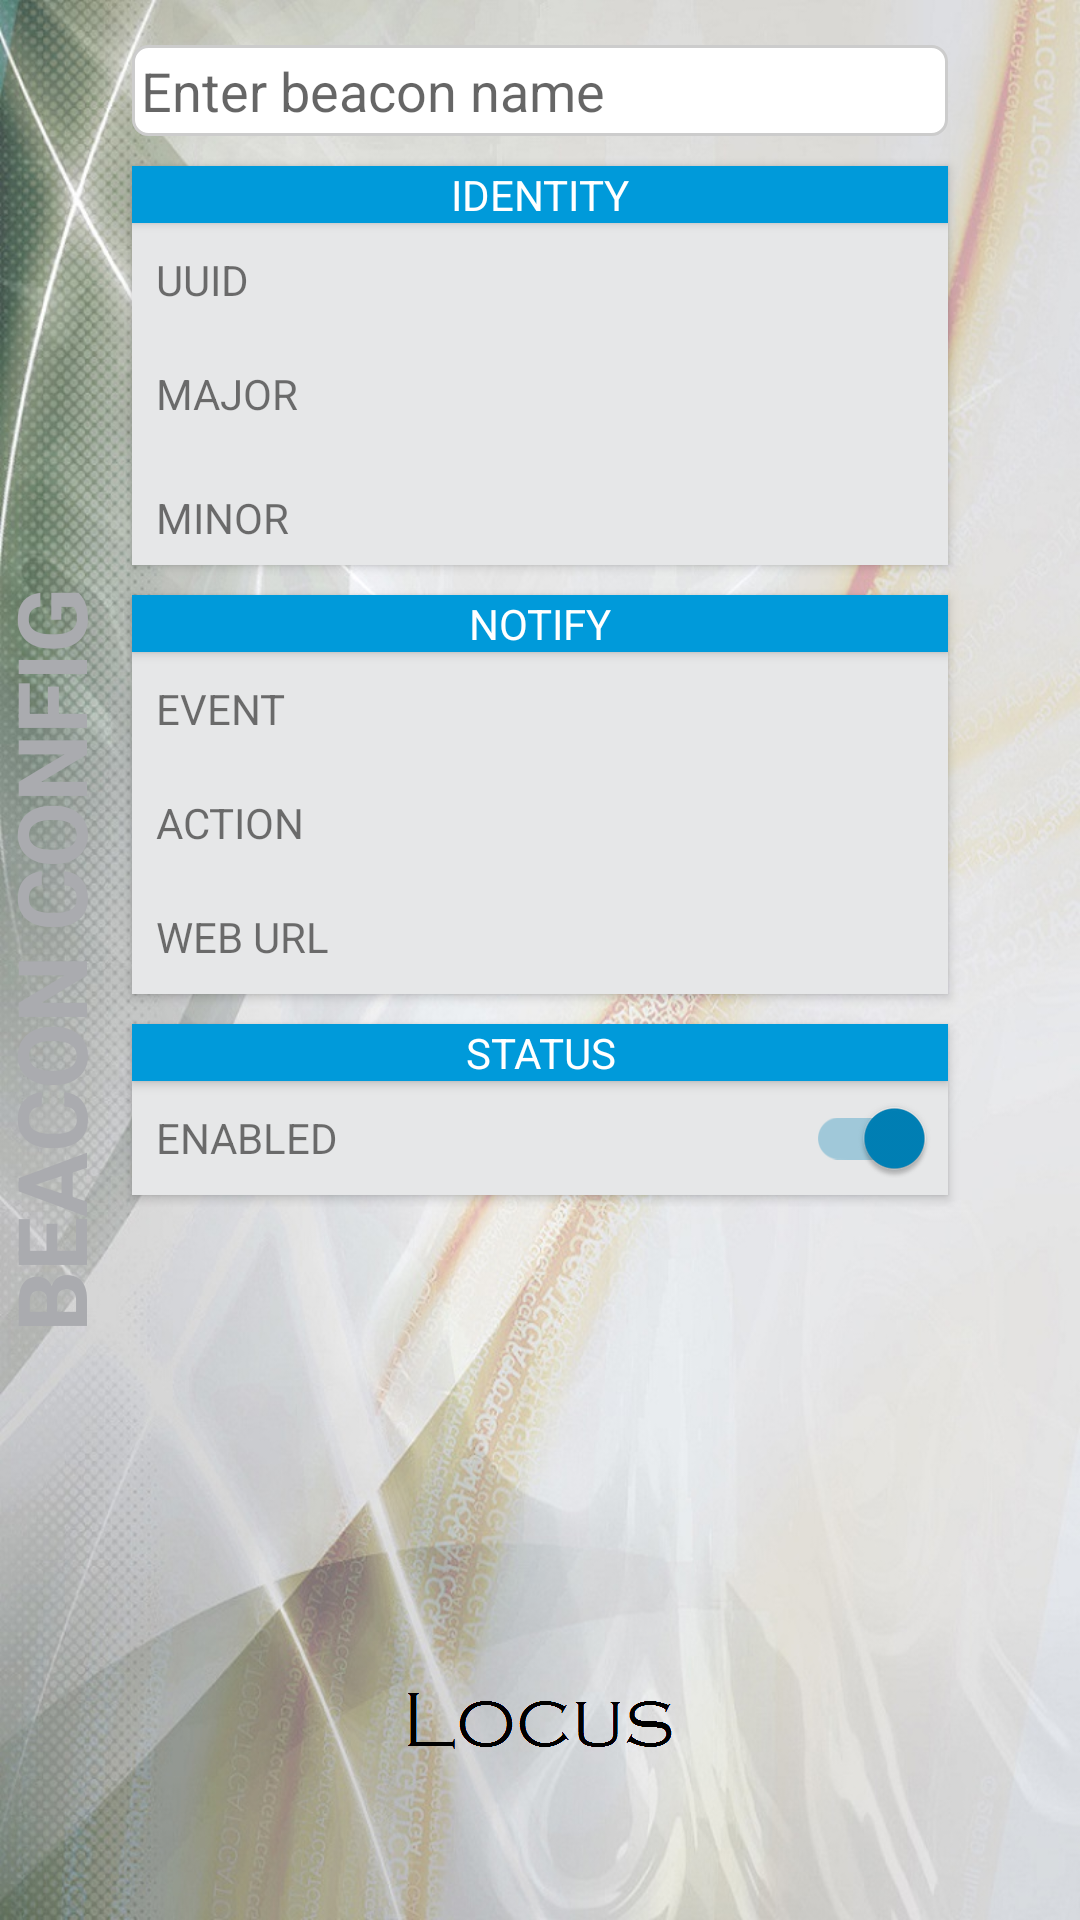

Android layout source for this screen:
<!-- AndroidManifest.xml: application theme AppTheme -->
<!-- res/layout/fragment_details.xml -->
<?xml version="1.0" encoding="UTF-8"?>

<RelativeLayout xmlns:android="http://schemas.android.com/apk/res/android"
    android:layout_width="match_parent"
    android:layout_height="match_parent" >

    

    <TextView
        android:layout_width="wrap_content"
        android:layout_height="wrap_content"
        android:layout_centerVertical="true"
        android:layout_marginLeft="@dimen/config_title_left_margin"
        android:rotation="270"
        android:text="@string/beacon_config"
        android:textColor="@color/darkGray"
        android:textSize="32sp"
        android:textStyle="bold" />

    <LinearLayout
        android:layout_width="match_parent"
        android:layout_height="wrap_content"
        android:orientation="vertical" >

        <EditText
            android:id="@+id/name"
            style="@style/Widget.EditText"
            android:layout_width="match_parent"
            android:layout_height="wrap_content"
            android:layout_marginLeft="@dimen/feature_horizontal_margin"
            android:layout_marginRight="@dimen/feature_horizontal_margin"
            android:layout_marginTop="@dimen/feature_vertical_margin_top"
            android:hint="@string/settings_name_hint"
            android:imeOptions="flagNoExtractUi|actionDone"
            android:padding="3dp"
            android:singleLine="true" />

        

        <LinearLayout
            style="@style/Widget.List"
            android:layout_width="match_parent"
            android:layout_height="wrap_content"
            android:layout_marginLeft="@dimen/feature_horizontal_margin"
            android:layout_marginRight="@dimen/feature_horizontal_margin"
            android:layout_marginTop="10dp"
            android:orientation="vertical" >

            <TextView
                style="@style/Widget.ListTitle"
                android:layout_width="match_parent"
                android:layout_height="wrap_content"
                android:text="@string/settings_identity_title" />

            <TableLayout
                android:layout_width="match_parent"
                android:layout_height="wrap_content"
                android:paddingLeft="@dimen/feature_section_padding"
                android:paddingRight="@dimen/feature_section_padding" >

                <TableRow
                    android:layout_width="match_parent"
            		android:layout_height="@dimen/row_height"
                    android:gravity="center_vertical"
                    android:minHeight="@dimen/row_height" >

                    <TextView
                        android:layout_width="wrap_content"
                        android:layout_height="wrap_content"
                        android:text="@string/settings_uuid" />

                    <TextView
                        android:id="@+id/uuid"
                        android:layout_width="0dp"
                        android:layout_height="wrap_content"
                        android:layout_weight="1"
                        android:freezesText="true"
                        android:gravity="right"
                        android:textSize="@dimen/uuid_textSize" />
                </TableRow>

                <TableRow
                    android:layout_width="match_parent"
            		android:layout_height="@dimen/row_height"
                    android:gravity="center_vertical"
                    android:minHeight="@dimen/row_height" >

                    <TextView
                        android:layout_width="wrap_content"
                        android:layout_height="wrap_content"
                        android:text="@string/settings_major" />

                    <TextView
                        android:id="@+id/major"
                        android:layout_width="0dp"
                        android:layout_height="wrap_content"
                        android:layout_marginLeft="5dp"
                        android:layout_weight="1"
                        android:freezesText="true"
                        android:gravity="right"
                        android:textSize="26sp" />
                </TableRow>

                <TableRow
                    android:layout_width="match_parent"
            		android:layout_height="@dimen/row_height"
                    android:minHeight="@dimen/row_height" >

                    <TextView
                        android:layout_width="wrap_content"
                        android:layout_height="wrap_content"
                        android:gravity="center_vertical"
                        android:text="@string/settings_minor" />

                    <TextView
                        android:id="@+id/minor"
                        android:layout_width="0dp"
                        android:layout_height="wrap_content"
                        android:layout_marginLeft="5dp"
                        android:layout_weight="1"
                        android:freezesText="true"
                        android:gravity="right"
                        android:textSize="26sp" />
                </TableRow>
            </TableLayout>
        </LinearLayout>

        

        <LinearLayout
            style="@style/Widget.List"
            android:layout_width="match_parent"
            android:layout_height="wrap_content"
            android:layout_marginLeft="@dimen/feature_horizontal_margin"
            android:layout_marginRight="@dimen/feature_horizontal_margin"
            android:layout_marginTop="10dp"
            android:orientation="vertical" >

            <TextView
                style="@style/Widget.ListTitle"
                android:layout_width="match_parent"
                android:layout_height="wrap_content"
                android:text="@string/settings_notify_title" />

            <TableLayout
                android:layout_width="match_parent"
                android:layout_height="wrap_content" >

                <TableRow
                    android:id="@+id/event_container"
                    android:layout_width="match_parent"
            		android:layout_height="@dimen/row_height"
                    android:background="?android:attr/selectableItemBackground"
                    android:gravity="center_vertical"
                    android:minHeight="@dimen/row_height"
                    android:paddingLeft="@dimen/feature_section_padding"
                    android:paddingRight="@dimen/feature_section_padding" >

                    <TextView
                        android:layout_width="wrap_content"
                        android:layout_height="wrap_content"
                        android:gravity="center_vertical"
                        android:text="@string/settings_event" />

                    <TextView
                        android:id="@+id/event"
                        android:layout_width="0dp"
                        android:layout_height="wrap_content"
                        android:layout_marginLeft="5dp"
                        android:layout_weight="1"
                        android:drawablePadding="6dp"
                        android:drawableRight="@drawable/ic_event_small"
                        android:freezesText="true"
                        android:gravity="right|center_vertical" />
                </TableRow>

                <TableRow
                    android:id="@+id/action_container"
                    android:layout_width="match_parent"
            		android:layout_height="@dimen/row_height"
                    android:background="?android:attr/selectableItemBackground"
                    android:gravity="center_vertical"
                    android:minHeight="@dimen/row_height"
                    android:paddingLeft="@dimen/feature_section_padding"
                    android:paddingRight="@dimen/feature_section_padding" >

                    <TextView
                        android:layout_width="wrap_content"
                        android:layout_height="wrap_content"
                        android:gravity="center_vertical"
                        android:text="@string/settings_action" />

                    <TextView
                        android:id="@+id/action"
                        android:layout_width="0dp"
                        android:layout_height="wrap_content"
                        android:layout_marginLeft="5dp"
                        android:layout_weight="1"
                        android:drawablePadding="6dp"
                        android:drawableRight="@drawable/ic_action_small"
                        android:freezesText="true"
                        android:gravity="right|center_vertical" />
                </TableRow>

                <TableRow
                    android:id="@+id/action_param_container"
                    android:layout_width="match_parent"
            		android:layout_height="@dimen/row_height"
                    android:background="?android:attr/selectableItemBackground"
                    android:gravity="center_vertical"
                    android:minHeight="@dimen/row_height"
                    android:paddingLeft="@dimen/feature_section_padding"
                    android:paddingRight="@dimen/feature_section_padding" >

                    <TextView
                        android:id="@+id/action_param_title"
                        android:layout_width="wrap_content"
                        android:layout_height="wrap_content"
                        android:gravity="center_vertical"
                        android:text="@string/settings_action_param_url" />

                    <TextView
                        android:id="@+id/action_param"
                        android:layout_width="0dp"
                        android:layout_height="wrap_content"
                        android:layout_marginLeft="5dp"
                        android:layout_weight="1"
                        android:ellipsize="end"
                        android:freezesText="true"
                        android:gravity="right"
                        android:singleLine="true" />
                </TableRow>
            </TableLayout>
        </LinearLayout>

        

        <LinearLayout
            style="@style/Widget.List"
            android:layout_width="match_parent"
            android:layout_height="wrap_content"
            android:layout_marginLeft="@dimen/feature_horizontal_margin"
            android:layout_marginRight="@dimen/feature_horizontal_margin"
            android:layout_marginTop="10dp"
            android:layout_marginBottom="4dp"
            android:orientation="vertical" >

            <TextView
                style="@style/Widget.ListTitle"
                android:layout_width="match_parent"
                android:layout_height="wrap_content"
                android:text="@string/settings_status_title" />

            <android.support.v7.widget.SwitchCompat
                android:id="@+id/enable"
                android:layout_width="match_parent"
                android:layout_height="@dimen/row_height"
            	android:textColor="?android:attr/textColorTertiary"
                android:checked="true"
                android:padding="@dimen/feature_section_padding"
                android:text="@string/settings_enabled" />
        </LinearLayout>
    </LinearLayout>

</RelativeLayout>
<!-- resources referenced by this layout -->
<resources>
  <color name="darkGray">#AAABAF</color>
  <dimen name="config_title_left_margin">-108dp</dimen>
  <dimen name="feature_horizontal_margin">44dp</dimen>
  <dimen name="feature_section_padding">8dp</dimen>
  <dimen name="feature_vertical_margin_top">15dp</dimen>
  <dimen name="row_height">38dp</dimen>
  <dimen name="uuid_textSize">11sp</dimen>
  <string name="beacon_config">BEACON CONFIG</string>
  <string name="settings_action">ACTION</string>
  <string name="settings_action_param_url">WEB URL</string>
  <string name="settings_enabled">ENABLED</string>
  <string name="settings_event">EVENT</string>
  <string name="settings_identity_title">IDENTITY</string>
  <string name="settings_major">MAJOR</string>
  <string name="settings_minor">MINOR</string>
  <string name="settings_name_hint">Enter beacon name</string>
  <string name="settings_notify_title">NOTIFY</string>
  <string name="settings_status_title">STATUS</string>
  <string name="settings_uuid">UUID</string>
  <style name="Widget.EditText">
          <item name="android:background">@drawable/edit_text_bg</item>
      </style>
  <style name="Widget.List">
          <item name="android:background">@color/backgroundColor</item>
          <item name="android:gravity">center_horizontal</item>
      </style>
  <style name="Widget.ListTitle">
          <item name="android:background">@drawable/header_background</item>
          <item name="android:textColor">@color/headerTextColor</item>
          <item name="android:gravity">center</item>
      </style>
  <style name="AppTheme" parent="@style/AppThemeBase">
          
      </style>
  <!-- drawable edit_text_bg (drawable) -->
  <?xml version="1.0" encoding="UTF-8"?>
  
  <shape xmlns:android="http://schemas.android.com/apk/res/android" android:shape="rectangle">
      <corners android:radius="5dp"/>
      <solid android:color="#FFFFFFFF"/>
      <stroke android:width="1dp" android:color="#FFCCCCCC"/>
  </shape>
  <color name="backgroundColor">#E6E7E8</color>
  <!-- drawable header_background (drawable) -->
  <?xml version="1.0" encoding="UTF-8"?>
  
  <selector xmlns:android="http://schemas.android.com/apk/res/android">
      <item android:state_enabled="true">
          <shape>
              <solid android:color="@color/headerBackgroundColor"/>
          </shape>
      </item>
      <item>
          <shape>
              <solid android:color="@color/headerBackgroundColorDisabled"/>
          </shape>
      </item>
  </selector>
  <color name="headerTextColor">#FFFFFF</color>
  <color name="headerBackgroundColor">#009ADA</color>
  <color name="headerBackgroundColorDisabled">#6A6A6A</color>
  <style name="Widget.Button" parent="@android:style/Widget.Holo.Light.Button">
          <item name="android:minWidth">160dip</item>
      </style>
  <style name="TextAppearanceListItem" parent="@style/TextAppearance.AppCompat.Subhead">
          <item name="android:textColor">@color/text_color_primary</item>
      </style>
  <style name="TextAppearanceLarge" parent="@style/TextAppearance.AppCompat.Large">
          <item name="android:textColor">@color/text_color_primary</item>
          <item name="android:textStyle">bold</item>
      </style>
  <style name="TextAppearanceButton" parent="@android:style/TextAppearance.Holo.Widget.Button">
          <item name="android:textColor">@color/text_color_primary</item>
      </style>
  <color name="actionBarColor">#009CDE</color>
  <color name="actionBarColorDark">#0081B7</color>
  <style name="PopupMenuTextAppearanceLarge" parent="@style/TextAppearance.AppCompat.Light.Widget.PopupMenu.Large">
          <item name="android:textColor">@color/text_color_primary</item>
      </style>
  <style name="PopupMenuTextAppearanceSmall" parent="@style/TextAppearance.AppCompat.Light.Widget.PopupMenu.Small">
          <item name="android:textColor">@color/text_color_primary</item>
      </style>
  <dimen name="navigation_bar_height">10dp</dimen>
  <dimen name="navigation_bar_width">0dp</dimen>
</resources>
